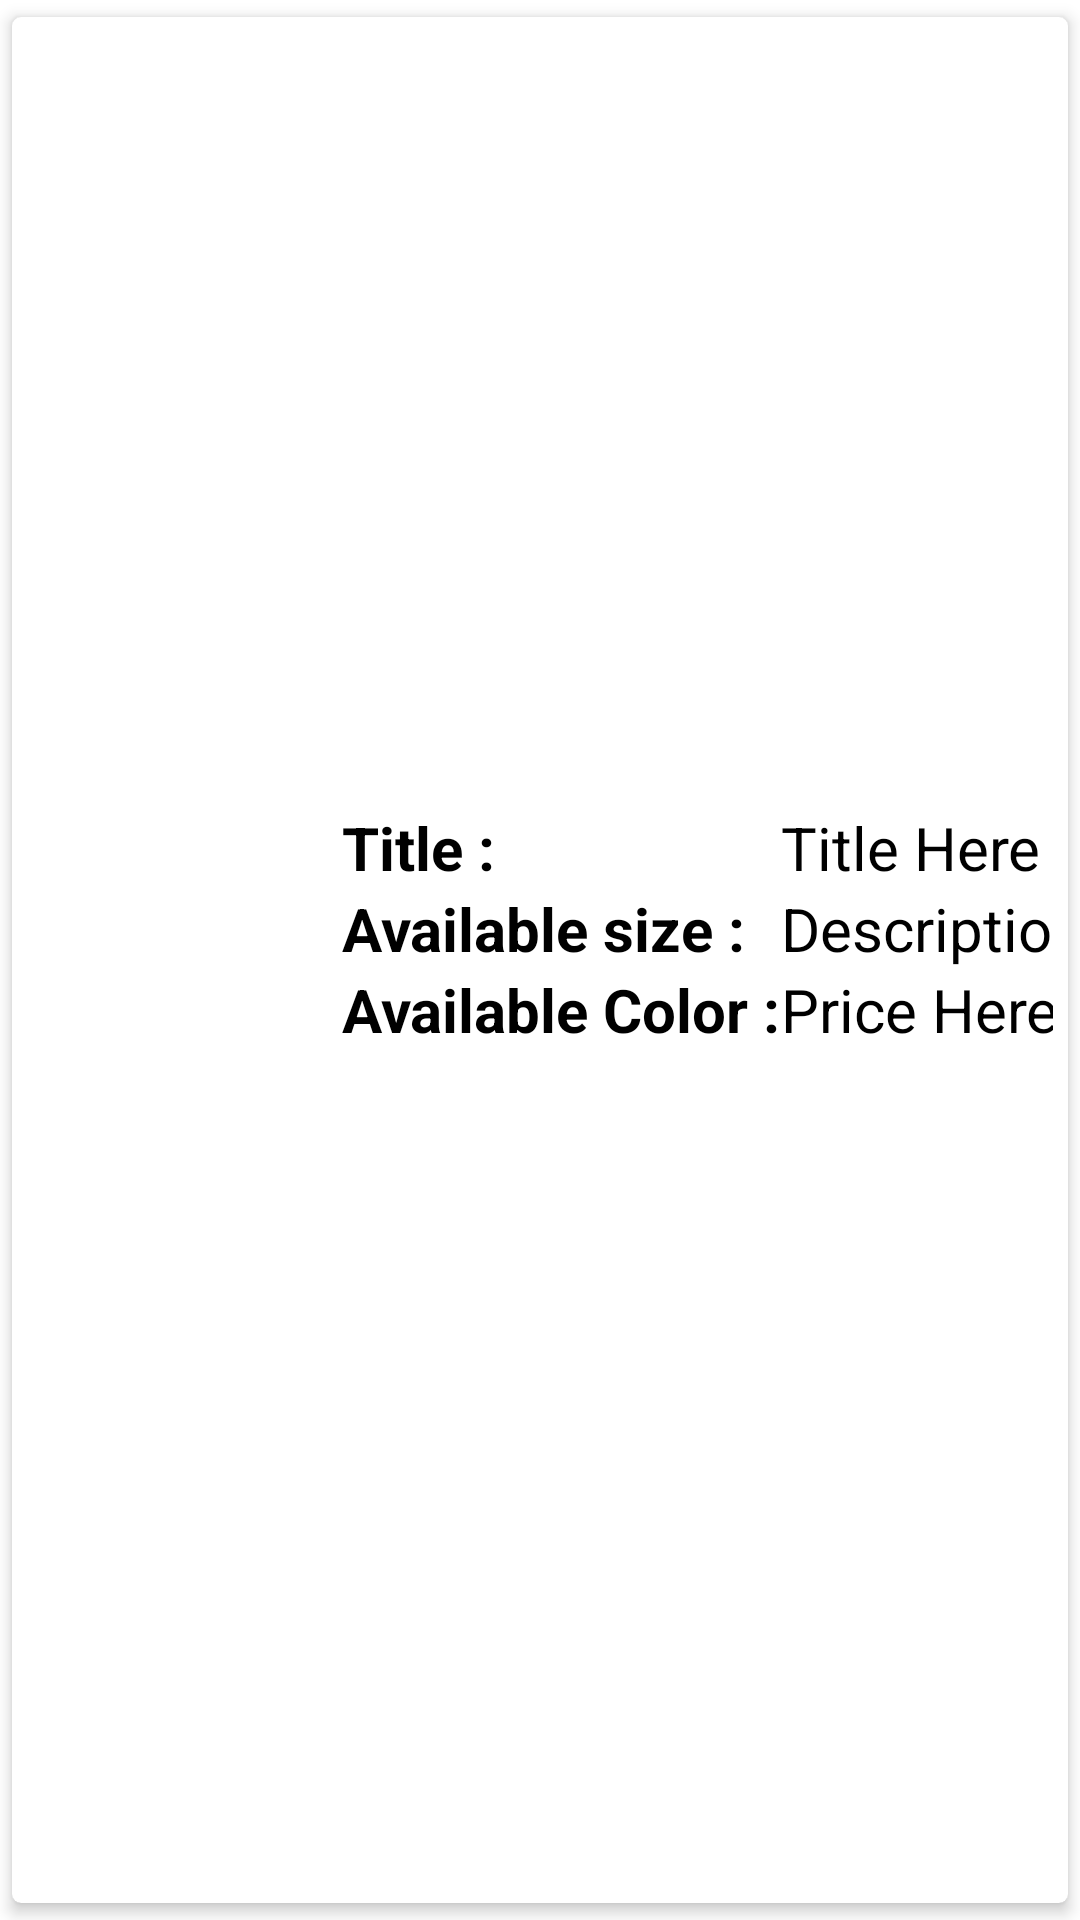

Write the Android layout XML for this screen, with the resource values it uses.
<!-- AndroidManifest.xml: application theme Theme.FinalProjectODC -->
<!-- res/layout/row.xml -->
<?xml version="1.0" encoding="utf-8"?>
<androidx.cardview.widget.CardView xmlns:android="http://schemas.android.com/apk/res/android"
    xmlns:tools="http://schemas.android.com/tools"
    android:layout_width="match_parent"
    android:layout_height="match_parent"
    xmlns:app="http://schemas.android.com/apk/res-auto"
    app:cardElevation="3dp"
    app:cardCornerRadius="3dp"
    app:cardUseCompatPadding="true"
    app:cardBackgroundColor="#fff"
    app:contentPadding="5dp">

    <LinearLayout
        android:layout_width="393dp"
        android:layout_height="102dp"
        android:layout_gravity="center_vertical"
        android:orientation="horizontal">

        <ImageView
            android:id="@+id/imgIconn"
            android:layout_width="100dp"
            android:layout_height="100dp"
            android:src="@mipmap/ic_launcher" />

        <LinearLayout
            android:layout_width="match_parent"
            android:layout_height="wrap_content"
            android:layout_marginStart="5dp"
            android:layout_marginLeft="5dp"
            android:orientation="vertical">

            <TableLayout
                android:layout_width="match_parent"
                android:layout_height="wrap_content">

                <TableRow>

                    <TextView

                        android:layout_width="match_parent"
                        android:layout_height="wrap_content"
                        android:text="Title :"
                        android:textColor="#000"
                        android:textSize="20sp"
                        android:textStyle="bold" />

                    <TextView
                        android:id="@+id/txttTitle"

                        android:layout_width="match_parent"
                        android:layout_height="wrap_content"
                        android:text="Title Here "

                        android:textColor="#000"
                        android:textSize="20sp" />


                </TableRow>

                <TableRow>

                    <TextView

                        android:layout_width="match_parent"
                        android:layout_height="wrap_content"
                        android:text="Available size :"
                        android:textColor="#000"
                        android:textSize="20sp"
                        android:textStyle="bold" />

                    <TextView
                        android:id="@+id/txttdesc"

                        android:layout_width="match_parent"
                        android:layout_height="wrap_content"
                        android:text="Description Here "

                        android:textColor="#000"
                        android:textSize="20sp" />


                </TableRow>

                <TableRow>

                    <TextView

                        android:layout_width="match_parent"
                        android:layout_height="wrap_content"
                        android:text="Available Color :"
                        android:textColor="#000"
                        android:textSize="20sp"
                        android:textStyle="bold" />

                    <TextView
                        android:id="@+id/txttPrice"

                        android:layout_width="match_parent"
                        android:layout_height="wrap_content"
                        android:text="Price Here "

                        android:textColor="#000"
                        android:textSize="20sp" />


                </TableRow>


            </TableLayout>

        </LinearLayout>

    </LinearLayout>

   <androidx.constraintlayout.widget.ConstraintLayout
       android:layout_width="match_parent"
       android:layout_height="wrap_content">


</androidx.constraintlayout.widget.ConstraintLayout>
</androidx.cardview.widget.CardView>
<!-- resources referenced by this layout -->
<resources>
  <style name="Theme.FinalProjectODC" parent="Theme.MaterialComponents.DayNight.DarkActionBar">
          
  
          <item name="colorPrimary">#F0EEF3</item>
          <item name="colorPrimaryVariant">@color/bgray</item>
          <item name="colorOnPrimary">@color/white</item>
          
          <item name="colorSecondary">@color/teal_200</item>
          <item name="colorSecondaryVariant">@color/teal_700</item>
          <item name="colorOnSecondary">@color/black</item>
          
          <item name="android:statusBarColor" tools:targetApi="l">?attr/colorPrimaryVariant</item>
          <item name="android:windowFullscreen">true</item>
          
      </style>
  <color name="bgray">#F5F5F2</color>
  <color name="white">#FFFFFFFF</color>
  <color name="teal_200">#FF03DAC5</color>
  <color name="teal_700">#FF018786</color>
  <color name="black">#FF000000</color>
</resources>
